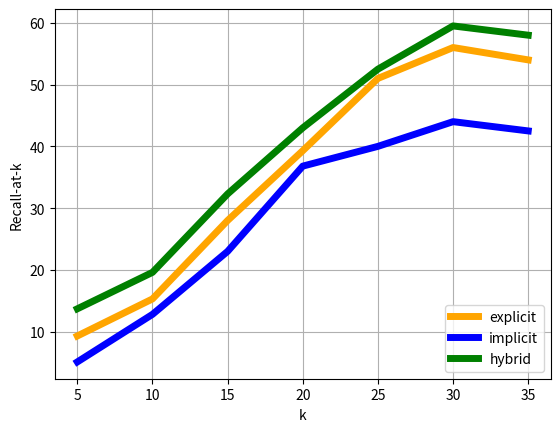

This chart was generated by the following Python code: (Note: this script raises an exception after producing the figure.)
import matplotlib.pyplot as plt
# our X values:
k = list(range(5,40,5))
print(k)
# our Y values:
rc1_values = [9.3, 15.3, 28, 39.3, 51, 56,54]
rc2_values = [5.1, 12.8, 23, 36.8, 40, 44,42.5]
rc3_values = [13.7,19.6,32.3,43,52.5,59.5,58]
explicit=plt.plot(k, rc1_values,color='orange', label='explicit',linewidth=5)
implicit=plt.plot(k, rc2_values,color='blue', label='implicit',linewidth=5)
hybrid=plt.plot(k, rc3_values,color='green', label='hybrid',linewidth=5)
plt.xlabel('k')
plt.ylabel('Recall-at-k')
plt.grid(True)
plt.legend(loc="lower right")
p1=plt.show(explicit)
p2=plt.show(implicit)
p3=plt.show(hybrid)

